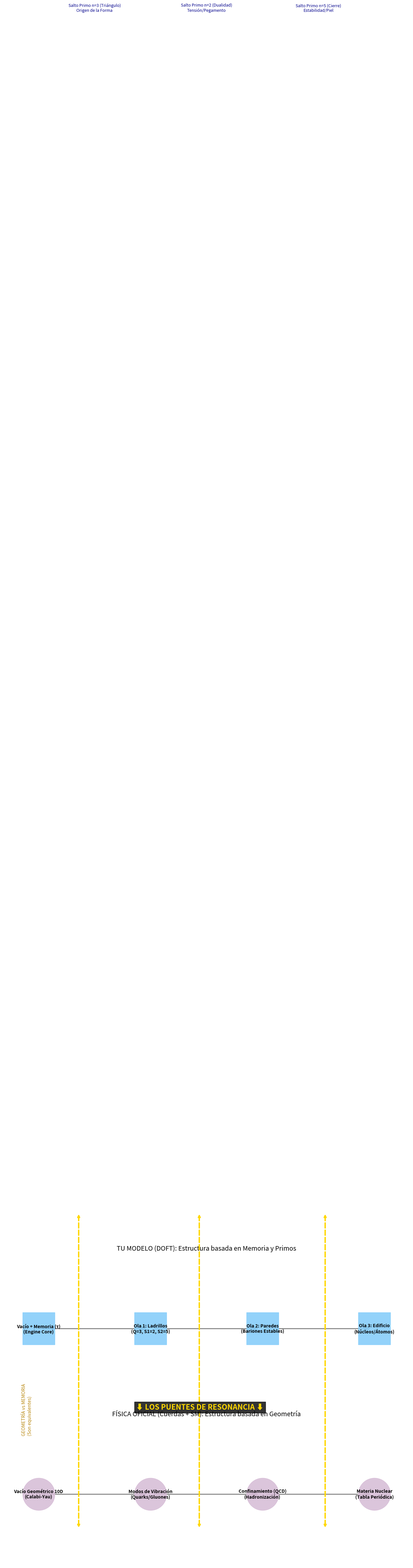

This figure's Python source:
import matplotlib.pyplot as plt
import networkx as nx

def plot_combined_cosmic_map():
    # Configuración de la figura
    plt.figure(figsize=(16, 12))
    
    # === SUBPLOT 1: DOFT (Arriba) ===
    plt.subplot(2, 1, 1)
    G1 = nx.DiGraph()
    
    # Nodos DOFT
    doft_nodes = [
        "Vacío + Memoria (τ)\n(Engine Core)", 
        "Ola 1: Ladrillos\n(Q=3, S1=2, S2=5)", 
        "Ola 2: Paredes\n(Bariones Estables)", 
        "Ola 3: Edificio\n(Núcleos/Átomos)"
    ]
    G1.add_nodes_from(doft_nodes)
    G1.add_edges_from([(doft_nodes[i], doft_nodes[i+1]) for i in range(len(doft_nodes)-1)])
    
    pos1 = {
        doft_nodes[0]: (0, 0),
        doft_nodes[1]: (2, 0),
        doft_nodes[2]: (4, 0),
        doft_nodes[3]: (6, 0)
    }
    
    # Dibujar DOFT
    nx.draw_networkx_nodes(G1, pos1, node_color='#87CEFA', node_size=5000, node_shape='s', alpha=0.9)
    nx.draw_networkx_labels(G1, pos1, font_size=10, font_weight='bold')
    nx.draw_networkx_edges(G1, pos1, edge_color='gray', arrows=True, arrowsize=30, width=2)
    plt.title("TU MODELO (DOFT): Estructura basada en Memoria y Primos", fontsize=14, pad=20)
    plt.axis('off')
    
    # Anotaciones de Primos en DOFT
    plt.text(1, 0.3, "Salto Primo n=3 (Triángulo)\nOrigen de la Forma", ha='center', color='darkblue', fontsize=9, style='italic')
    plt.text(3, 0.3, "Salto Primo n=2 (Dualidad)\nTensión/Pegamento", ha='center', color='darkblue', fontsize=9, style='italic')
    plt.text(5, 0.3, "Salto Primo n=5 (Cierre)\nEstabilidad/Piel", ha='center', color='darkblue', fontsize=9, style='italic')

    # === SUBPLOT 2: SM + CUERDAS (Abajo) ===
    plt.subplot(2, 1, 2)
    G2 = nx.DiGraph()
    
    # Nodos SM/Cuerdas
    sm_nodes = [
        "Vacío Geométrico 10D\n(Calabi-Yau)", 
        "Modos de Vibración\n(Quarks/Gluones)", 
        "Confinamiento (QCD)\n(Hadronización)", 
        "Materia Nuclear\n(Tabla Periódica)"
    ]
    G2.add_nodes_from(sm_nodes)
    G2.add_edges_from([(sm_nodes[i], sm_nodes[i+1]) for i in range(len(sm_nodes)-1)])
    
    pos2 = {
        sm_nodes[0]: (0, 0),
        sm_nodes[1]: (2, 0),
        sm_nodes[2]: (4, 0),
        sm_nodes[3]: (6, 0)
    }
    
    # Dibujar SM
    nx.draw_networkx_nodes(G2, pos2, node_color='#D8BFD8', node_size=5000, node_shape='o', alpha=0.9)
    nx.draw_networkx_labels(G2, pos2, font_size=10, font_weight='bold')
    nx.draw_networkx_edges(G2, pos2, edge_color='gray', arrows=True, arrowsize=30, width=2)
    plt.title("FÍSICA OFICIAL (Cuerdas + SM): Estructura basada en Geometría", fontsize=14, pad=20)
    plt.axis('off')

    # === PUENTES VISUALES (Conectando conceptualmente) ===
    # Dibujamos líneas que cruzan de arriba a abajo simulando los "Puentes"
    # Esto es un truco visual usando coordenadas relativas de la figura
    
    plt.figtext(0.5, 0.5, "⬇ LOS PUENTES DE RESONANCIA ⬇", ha='center', fontsize=16, weight='bold', color='gold', bbox=dict(facecolor='black', alpha=0.8))

    # Puente 1: Origen
    plt.annotate("", xy=(0.15, 0.1), xycoords='figure fraction', xytext=(0.15, 0.9), textcoords='figure fraction',
                 arrowprops=dict(arrowstyle="<->", color="gold", lw=3, linestyle="--"))
    plt.figtext(0.16, 0.5, "GEOMETRÍA vs MEMORIA\n(Son equivalentes)", color="darkgoldenrod", fontsize=10, rotation=90, va='center')

    # Puente 2: Fase 1 (3 modos)
    plt.annotate("", xy=(0.38, 0.1), xycoords='figure fraction', xytext=(0.38, 0.9), textcoords='figure fraction',
                 arrowprops=dict(arrowstyle="<->", color="gold", lw=3, linestyle="--"))
    
    # Puente 3: Fase 2 (Cierre)
    plt.annotate("", xy=(0.62, 0.1), xycoords='figure fraction', xytext=(0.62, 0.9), textcoords='figure fraction',
                 arrowprops=dict(arrowstyle="<->", color="gold", lw=3, linestyle="--"))

    plt.tight_layout()
    plt.savefig('doft_vs_sm_primos.png')
    print("Imagen 'doft_vs_sm_primos.png' generada con éxito.")

if __name__ == "__main__":
    try:
        plot_combined_cosmic_map()
    except Exception as e:
        print(f"Error generando imagen: {e}")
